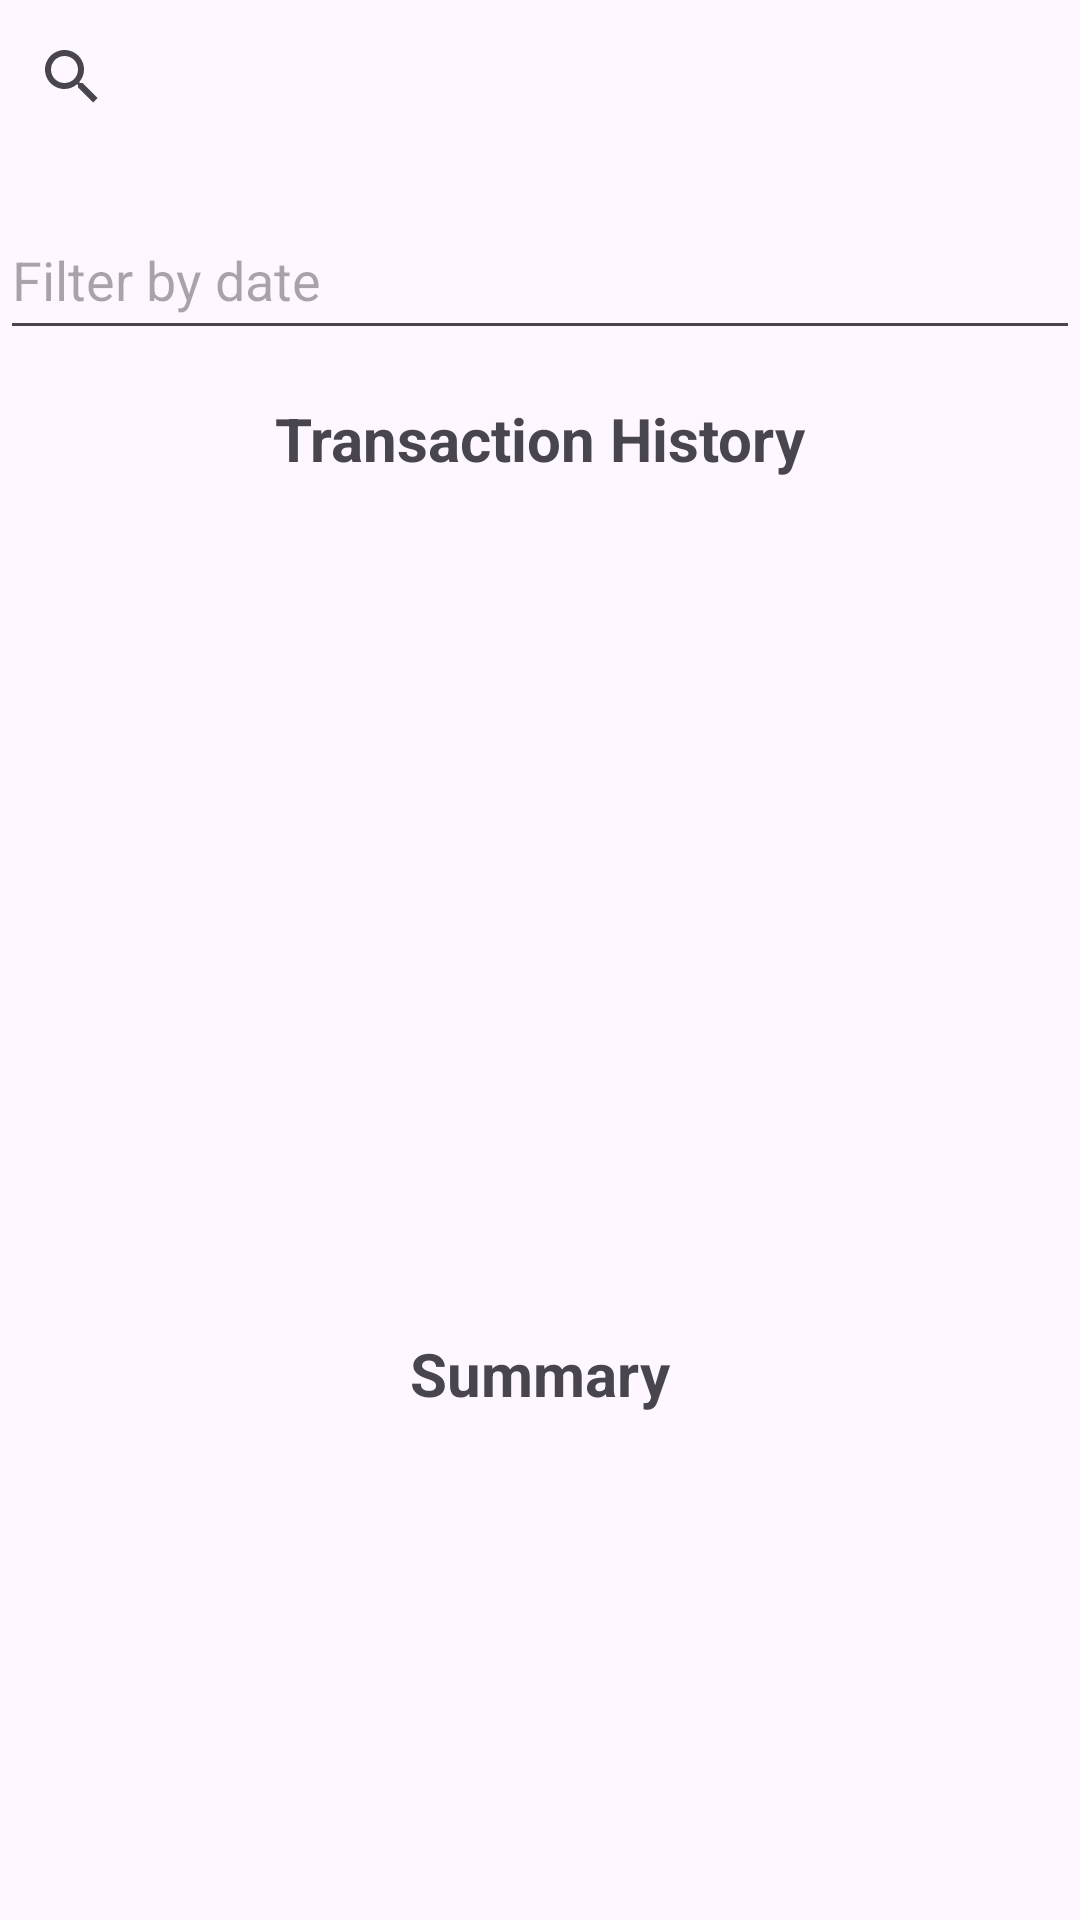

Android layout source for this screen:
<!-- AndroidManifest.xml: application theme Theme.WMS -->
<!-- res/layout/activity_financial_report.xml -->
<?xml version="1.0" encoding="utf-8"?>
<androidx.constraintlayout.widget.ConstraintLayout xmlns:android="http://schemas.android.com/apk/res/android"
    xmlns:app="http://schemas.android.com/apk/res-auto"
    xmlns:tools="http://schemas.android.com/tools"
    android:layout_width="match_parent"
    android:layout_height="match_parent"
    tools:context=".activities.FinancialReportActivity">

    <androidx.appcompat.widget.SearchView
        android:id="@+id/transactionSearchView"
        android:layout_width="0dp"
        android:layout_height="50dp"
        app:layout_constraintBottom_toBottomOf="parent"
        app:layout_constraintEnd_toEndOf="parent"
        app:layout_constraintHorizontal_bias="0.0"
        app:layout_constraintStart_toStartOf="parent"
        app:layout_constraintTop_toTopOf="parent"
        app:layout_constraintVertical_bias="0.001"
        app:queryHint="Search here" />

    <EditText
        android:id="@+id/editTextDate"
        android:layout_width="0dp"
        android:layout_height="50dp"
        android:layout_marginTop="16dp"
        android:ems="10"
        android:hint="@string/filter_by_date"
        android:inputType="date"
        app:layout_constraintEnd_toEndOf="parent"
        app:layout_constraintHorizontal_bias="0.0"
        app:layout_constraintStart_toStartOf="parent"
        app:layout_constraintTop_toBottomOf="@+id/transactionSearchView" />

    <TextView
        android:id="@+id/txtTransactionHistory"
        android:layout_width="wrap_content"
        android:layout_height="wrap_content"
        android:layout_marginTop="16dp"
        android:layout_marginBottom="16dp"
        android:drawablePadding="8dp"
        android:text="@string/transaction_history"
        android:textSize="20sp"
        android:textStyle="bold"
        app:drawableStartCompat="@drawable/baseline_history_24"
        app:layout_constraintBottom_toTopOf="@+id/transactionList"
        app:layout_constraintEnd_toEndOf="parent"
        app:layout_constraintStart_toStartOf="parent"
        app:layout_constraintTop_toBottomOf="@+id/editTextDate" />

    <androidx.recyclerview.widget.RecyclerView
        android:id="@+id/transactionList"
        android:layout_width="0dp"
        android:layout_height="250dp"
        android:layout_marginStart="16dp"
        android:layout_marginTop="8dp"
        android:layout_marginEnd="16dp"
        app:layout_constraintEnd_toEndOf="parent"
        app:layout_constraintHorizontal_bias="0.0"
        app:layout_constraintStart_toStartOf="parent"
        app:layout_constraintTop_toBottomOf="@+id/txtTransactionHistory" />

    <TextView
        android:id="@+id/txtReportSummary"
        android:layout_width="wrap_content"
        android:layout_height="wrap_content"
        android:layout_marginTop="16dp"
        android:drawablePadding="8dp"
        android:text="@string/txt_report_summary"
        android:textSize="20sp"
        android:textStyle="bold"
        app:drawableStartCompat="@drawable/baseline_info_24"
        app:layout_constraintBottom_toBottomOf="parent"
        app:layout_constraintEnd_toEndOf="parent"
        app:layout_constraintStart_toStartOf="parent"
        app:layout_constraintTop_toBottomOf="@+id/transactionList"
        app:layout_constraintVertical_bias="0.059" />

    <TextView
        android:id="@+id/txtSummaryDetails"
        android:layout_width="0dp"
        android:layout_height="wrap_content"
        android:layout_marginStart="16dp"
        android:layout_marginTop="10dp"
        android:layout_marginEnd="16dp"
        android:gravity="start|fill"
        android:padding="12dp"
        android:textColor="@android:color/black"
        android:textSize="18sp"
        android:textStyle="bold"
        app:layout_constraintEnd_toEndOf="parent"
        app:layout_constraintStart_toStartOf="parent"
        app:layout_constraintTop_toBottomOf="@+id/txtReportSummary" />

</androidx.constraintlayout.widget.ConstraintLayout>
<!-- resources referenced by this layout -->
<resources>
  <string name="filter_by_date">Filter by date</string>
  <string name="transaction_history">Transaction History</string>
  <string name="txt_report_summary">Summary</string>
  <style name="Theme.WMS" parent="Base.Theme.WMS" />
  <style name="Base.Theme.WMS" parent="Theme.Material3.DayNight.NoActionBar">
          
          
      </style>
</resources>
